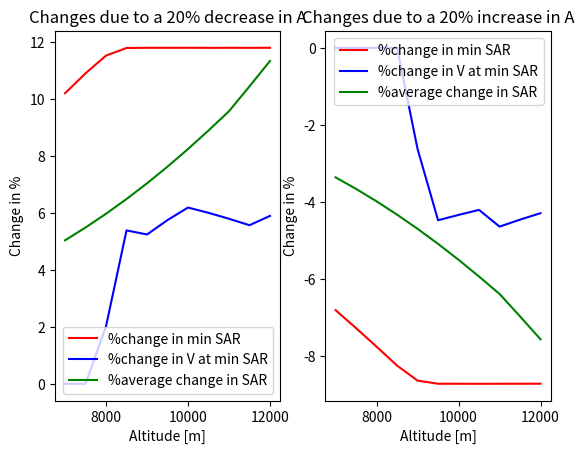
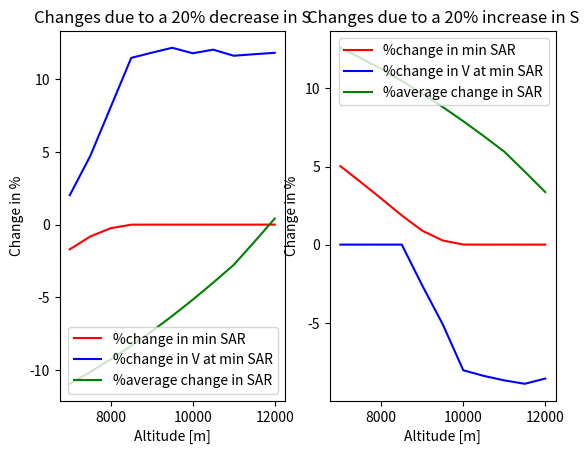

Write Python code to recreate these figures, in order.
# -*- coding: utf-8 -*-
"""
Created on Wed May 15 11:43:05 2019

[redacted]
"""
import matplotlib.pyplot as plt
#---------------------------SENSITIVITY ANALYSIS CRUISE ALTITUDE---------------------
H = range(7500,12500,500)    #range of cruise altitudes

#Difference in min SAR due to decrease
minSAR_H = [-0.88924196295702018, -0.57301721587421872, -0.23847334349236435, -0.0051125378857262462, 0.00010912561194382052, -0.00052209251888409741, 0.00059026811977999801, -0.00061617253561938566, 0.00023998881178734962, -0.00062762048901803468]
#Difference in V at min SAR due to decrease
V_minSAR_H = [0.0, 0.0, 0.0, 2.6936026936026947, 2.6229508196721318, 3.1948881789137387, 3.0959752321981431, 3.6036036036036041, 4.0579710144927548, 3.8997214484679672]


#plt.plot(H,minSAR_H,"r",label = "%change in min SAR ")
#plt.plot(H,V_minSAR_H,"b",label = "%change in V at min SAR")
##plt.title("Changes with respect to the previous values due to step changes in altitude")
#plt.xlabel("Altitude [m]")
#plt.ylabel("Change in % ")
#plt.legend()
#plt.show()



#---------------------SENSITIVITY ANALYSIS DESIGN PARAMETERS---------------------------
"""Aspect ratio"""
A = 1.
A1 = 0.8            #decrease of 20% in A
A2 = 1.2            #increase of 20% in A

H = range(7000,12500,500)    #range of cruise altitudes

#Difference in min SAR due to decrease
minSAR_A1 = [10.20619665379791, 10.906268391494073, 11.530168098395135, 11.797703244608851, 11.803741179981559, 11.803270401059375, 11.804412818054905, 11.802160864343852, 11.803870777743739, 11.802601351980233, 11.804421041547872]
#Difference in V at min SAR due to decrease
V_minSAR_A1 = [0.0, 0.0, 2.0202020202020332, 5.3872053872053955, 5.2459016393442699, 5.7507987220447276, 6.1919504643962755, 6.0060060060060145, 5.7971014492753703, 5.5710306406685319, 5.8981233243967672]
#Overall difference in SAR due to decrease
SAR_A1= [5.0403294502889064, 5.4904506565581936, 5.9737711190444882, 6.4909837381687385, 7.042423076320067, 7.628000392827504, 8.2471402811850982, 8.8987217982262887, 9.575954508606813, 10.448918480421542, 11.341707426159623]

#Difference in min SAR due to increase
minSAR_A2 = [-6.8041311025318825, -7.2708455943294155, -7.7509424650911622, -8.2416758479037249, -8.6319678292529307, -8.7127515793493533, -8.7133628039944799, -8.7139105923248366, -8.7133415816786748, -8.7129151588411258, -8.7118852152922202]
#Difference in V at min SAR due to increase
V_minSAR_A2 = [0.0, 0.0, 0.0, 0.0, -2.6229508196721349, -4.4728434504792487, -4.334365325077397, -4.2042042042041841, -4.6376811594202794, -4.4568245125348263, -4.2895442359249385]
#Overall difference in SAR due to increase
SAR_A2 = [-3.3602196335259347, -3.6603004377054651, -3.9825140793629976, -4.3273224921124953, -4.6949487175467119, -5.0853335952183354, -5.4980935207900652, -5.9324811988175243, -6.3839696724045414, -6.9659456536143667, -7.561138284106419]

plt.subplot(121)
plt.plot(H,minSAR_A1,"r",label = "%change in min SAR ")
plt.plot(H,V_minSAR_A1,"b",label = "%change in V at min SAR")
plt.plot(H,SAR_A1,"g",label = "%average change in SAR")
plt.title("Changes due to a 20% decrease in A")
plt.xlabel("Altitude [m]")
plt.ylabel("Change in %")
plt.legend(loc = "lower right")


plt.subplot(122)
plt.plot(H,minSAR_A2,"r",label = "%change in min SAR ")
plt.plot(H,V_minSAR_A2,"b",label = "%change in V at min SAR")
plt.plot(H,SAR_A2,"g",label = "%average change in SAR")
plt.title("Changes due to a 20% increase in A")
plt.xlabel("Altitude [m]")
plt.ylabel("Change in %")
plt.legend()


plt.show()

"""Surface Area"""
S = 1.
S1 = 0.8            #decrease of 20% in A
S2 = 1.2            #increase of 20% in A

H = range(7000,12500,500)    #range of cruise altitudes

#Difference in min SAR due to decrease
minSAR_S1 = [-1.6978101578155467, -0.81572803622943013, -0.24424964177565084, -0.0049779927413986878, -9.3022150099715372e-07, -0.00094055144435837331, 0.00024796977405798466, -0.0010646330086639892, -0.00048014350284827136, -0.00054249428787121116, -1.8156931194226044e-05]
#Difference in V at min SAR due to decrease
V_minSAR_S1 = [2.0202020202020332, 4.7138047138047305, 8.080808080808092, 11.447811447811455, 11.803278688524589, 12.140575079872194, 11.764705882352949, 12.012012012012029, 11.594202898550725, 11.69916434540391, 11.79624664879355]
#Overall difference in SAR due to decrease
SAR_S1= [-10.927406989479964, -10.117188818195247, -9.2472119857199111, -8.3162292712962653, -7.3236384626238795, -6.2695992929104944, -5.155147493866826, -3.9823007631926806, -2.7632818845077325, -1.1919467352412285, 0.41507336708732795]

#Difference in min SAR due to increase
minSAR_S2 =[5.0309115744297621, 4.0041396924753521, 2.9479265767994844, 1.8683131346117952, 0.89135898180397566, 0.26410772949638595, 0.0057994623428088447, -0.00092551971025761517, 0.00012639199792893114, -0.00072180017626833357, 0.00086364110749315777]
#Difference in V at min SAR due to increase
V_minSAR_S2 = [0.0, 0.0, 0.0, 0.0, -2.6229508196721349, -5.1118210862619886, -8.0495356037151726, -8.4084084084084036, -8.6956521739130466, -8.9136490250696347, -8.579088471849877]
#Overall difference in SAR due to increase
SAR_S2 = [12.607516806242936, 11.947339037047987, 11.238469025401418, 10.479890517352514, 9.6711128213972373, 8.8122660905196657, 7.9041942542618688, 6.9485413626014489, 5.9552667207100134, 4.674919562048407, 3.3654957749658867]
plt.figure(2)
plt.subplot(121)
plt.plot(H,minSAR_S1,"r",label = "%change in min SAR ")
plt.plot(H,V_minSAR_S1,"b",label = "%change in V at min SAR")
plt.plot(H,SAR_S1,"g",label = "%average change in SAR")
plt.title("Changes due to a 20% decrease in S")
plt.xlabel("Altitude [m]")
plt.ylabel("Change in %")
plt.legend(loc = "lower right")


plt.subplot(122)
plt.plot(H,minSAR_S2,"r",label = "%change in min SAR ")
plt.plot(H,V_minSAR_S2,"b",label = "%change in V at min SAR")
plt.plot(H,SAR_S2,"g",label = "%average change in SAR")
plt.title("Changes due to a 20% increase in S")
plt.xlabel("Altitude [m]")
plt.ylabel("Change in %")
plt.legend()


plt.show()


"""Cruise weight"""
W = 1.
W1 = 0.8            #decrease of 20% in A
W2 = 1.2            #increase of 20% in A

H = range(7000,12500,500)    #range of cruise altitudes

#Difference in min SAR due to decrease
minSAR_W1 = [-17.860844144146284, -19.085969685114641, -20.346223970864283, -21.634399100747327, -22.851172216778277, -23.807264316773704, -24.489932124150329, -24.890885266010677, -24.999567554265766, -24.999805943051424, -25.000017837264693]
#Difference in V at min SAR due to decrease
V_minSAR_W1 = [0.0, 0.0, 0.0, 0.0, -2.6229508196721349, -5.1118210862619886, -8.0495356037151726, -10.810810810810811, -13.333333333333345, -13.370473537604443, -13.404825737265428]
#Overall difference in SAR due to decrease
SAR_W1=[-8.8205765380055912, -9.6082886489768438, -10.454099458327864, -11.359221541795307, -12.324240383560126, -13.349000687448145, -14.432495492073922, -15.572763146896008, -16.757920390061937, -18.285607340737705, -19.847987995779356]

#Difference in min SAR due to increase
minSAR_W2 = [22.877737302730555, 23.980339954713138, 24.694687947780398, 24.993777509073212, 24.999998837223103, 24.998824310694573, 25.00030996221756, 24.998669208739141, 24.999399820621427, 24.999321882140162, 24.99997730383599]
#Difference in V at min SAR due to increase
V_minSAR_W2 = [2.0202020202020332, 4.7138047138047305, 8.080808080808092, 11.447811447811455, 11.803278688524589, 12.140575079872194, 11.764705882352949, 12.012012012012029, 11.594202898550725, 11.69916434540391, 11.79624664879355]
#Overall difference in SAR due to increase
SAR_W2 = [11.340741263150033, 12.353513977255927, 13.440985017850098, 14.604713410879658, 15.845451921720132, 17.163000883861866, 18.556065632666446, 20.022124046009129, 21.545897644365308, 23.510066580948454, 25.518841708859146]

#plt.subplot(121)
#plt.figure(1)
#plt.plot(H,minSAR_W1,"r",label = "%change in min SAR ")
#plt.plot(H,V_minSAR_W1,"b",label = "%change in V at min SAR")
#plt.plot(H,SAR_W1,"g",label = "%average change in SAR")
#plt.title("Changes due to a 20% decrease in W")
#plt.xlabel("Altitude [m]")
#plt.ylabel("Change in %")
#plt.legend(loc = "upper right")
#
#plt.subplot(122)
#plt.figure(2)
#plt.plot(H,minSAR_W2,"r",label = "%change in min SAR ")
#plt.plot(H,V_minSAR_W2,"b",label = "%change in V at min SAR")
#plt.plot(H,SAR_W2,"g",label = "%average change in SAR")
#plt.title("Changes due to a 20% increase in W")
#plt.xlabel("Altitude [m]")
#plt.ylabel("Change in %")
#plt.legend(loc = "lower right")
#plt.show()

"""Zero lift drag CD0"""
CD0 = 1.
CD01 = 0.8            #decrease of 20% in CD0
CD02 = 1.2            #increase of 20% in CD0

H = range(7000,12500,500)    #range of cruise altitudes

#Difference in min SAR due to decrease
minSAR_CD01 =[-11.83504267696167, -11.27498528680472, -10.775865521283894, -10.561837404312907, -10.557007056014752, -10.557383679152501, -10.556469745556115, -10.558271308524954, -10.556903377805019, -10.55791891841581, -10.556463166761681]
#Difference in V at min SAR due to decrease
V_minSAR_CD01 = [0.0, 0.0, 2.0202020202020332, 5.3872053872053955, 5.2459016393442699, 5.7507987220447276, 6.1919504643962755, 6.0060060060060145, 5.7971014492753703, 5.5710306406685319, 5.8981233243967672]
#Overall difference in SAR due to decrease
SAR_CD01= [-15.967736439768869, -15.607639474753439, -15.220983104764409, -14.807213009465011, -14.366061538943946, -13.897599685737994, -13.402287775051924, -12.88102256141897, -12.33923639311455, -11.640865215662771, -10.926634059072301]

#Difference in min SAR due to increase
minSAR_CD02 = [11.835042676961731, 11.274985286804732, 10.698869041890635, 10.109988982515533, 9.6416386048965084, 9.5446981047807764, 9.5439646352065779, 9.5433072892101904, 9.5439901019855782, 9.5445018093906739, 9.5457377416492957]
#Difference in V at min SAR due to increase
V_minSAR_CD02 = [0.0, 0.0, 0.0, 0.0, -2.6229508196721349, -4.4728434504792487, -4.334365325077397, -4.2042042042041841, -4.6376811594202794, -4.4568245125348263, -4.2895442359249385]
#Overall difference in SAR due to increase
SAR_CD02 = [15.967736439768869, 15.60763947475345, 15.220983104764407, 14.807213009465004, 14.366061538943944, 13.897599685738001, 13.402287775051931, 12.881022561418972, 12.339236393114552, 11.640865215662764, 10.926634059072299]

#plt.subplot(121)
#plt.plot(H,minSAR_CD01,"r",label = "%change in min SAR ")
#plt.plot(H,V_minSAR_CD01,"b",label = "%change in V at min SAR")
#plt.plot(H,SAR_CD01,"g",label = "%average change in SAR")
#plt.title("Changes due to a 20% decrease in CD0")
#plt.xlabel("Altitude [m]")
#plt.ylabel("Change in %")
#plt.legend(loc = "upper right")
#
#
#plt.subplot(122)
#plt.plot(H,minSAR_CD02,"r",label = "%change in min SAR ")
#plt.plot(H,V_minSAR_CD02,"b",label = "%change in V at min SAR")
#plt.plot(H,SAR_CD02,"g",label = "%average change in SAR")
#plt.title("Changes due to a 20% increase in CD0")
#plt.xlabel("Altitude [m]")
#plt.ylabel("Change in %")
#plt.legend()
#
#plt.show()




"""Nominal Thrust specific fuel consumption Ct0"""
#To not forget this one since the plot is not interesting but the results are!!!
# print
print("changing Ct0 has a uniform effect on the parameters")
print("Decreasing Ct0 by 20% decreases the min SAR and overal SAR by 20%")
print("The V at which min SAR is obtained is not affected")
# print()
print("Increasing Ct0 by 20% increases the min SAR and overal SAR by 20%")
print("Again the V at which min SAR is obtained is not affected")




Ct0 = 1.
Ct01 = 0.8            #decrease of 20% in CD0
Ct02 = 1.2            #increase of 20% in CD0

H = range(7000,12500,500)    #range of cruise altitudes

#Difference in min SAR due to decrease
minSAR_Ct01 =[-19.999999999999996, -19.999999999999982, -19.999999999999989, -19.999999999999979, -19.999999999999979, -19.999999999999982, -19.999999999999986, -19.999999999999993, -19.999999999999979, -19.999999999999979, -19.999999999999986]
#Difference in V at min SAR due to decrease
V_minSAR_Ct01 = [0.0, 0.0, 0.0, 0.0, 0.0, 0.0, 0.0, 0.0, 0.0, 0.0, 0.0]
#Overall difference in SAR due to decrease
SAR_Ct01= [-19.999999999999996, -19.999999999999996, -19.999999999999996, -19.999999999999996, -20.0, -19.999999999999996, -19.999999999999996, -19.999999999999996, -19.999999999999996, -19.999999999999996, -19.999999999999996]

#Difference in min SAR due to increase
minSAR_Ct02 = [20.000000000000021, 20.000000000000021, 20.000000000000014, 19.999999999999979, 20.000000000000004, 19.999999999999996, 20.000000000000011, 20.000000000000004, 20.000000000000004, 20.000000000000014, 19.999999999999986]
#Difference in V at min SAR due to increase
V_minSAR_Ct02 = [0.0, 0.0, 0.0, 0.0, 0.0, 0.0, 0.0, 0.0, 0.0, 0.0, 0.0]
#Overall difference in SAR due to increase
SAR_Ct02 = [20.000000000000004, 20.000000000000004, 20.000000000000004, 20.0, 20.000000000000004, 20.000000000000004, 20.000000000000004, 20.000000000000004, 20.0, 20.0, 20.000000000000004]

##plt.subplot(212)
#plt.plot(H,minSAR_Ct01,"r",label = "%change in min SAR ")
#plt.plot(H,V_minSAR_Ct01,"b",label = "%change in V at min SAR")
#plt.plot(H,SAR_Ct01,"g",label = "%average change in SAR")
#plt.title("Changes due to a 20% decrease in Ct0")
#plt.xlabel("Altitude [m]")
#plt.ylabel("Change in %")
#plt.legend(loc = "upper left")
#plt.show()
#
##plt.subplot(211)
#plt.plot(H,minSAR_Ct02,"r",label = "%change in min SAR ")
#plt.plot(H,V_minSAR_Ct02,"b",label = "%change in V at min SAR")
#plt.plot(H,SAR_Ct02,"g",label = "%average change in SAR")
#plt.title("Changes due to a 20% increase in Ct0")
#plt.xlabel("Altitude [m]")
#plt.ylabel("Change in %")
#plt.legend()
#plt.show()









